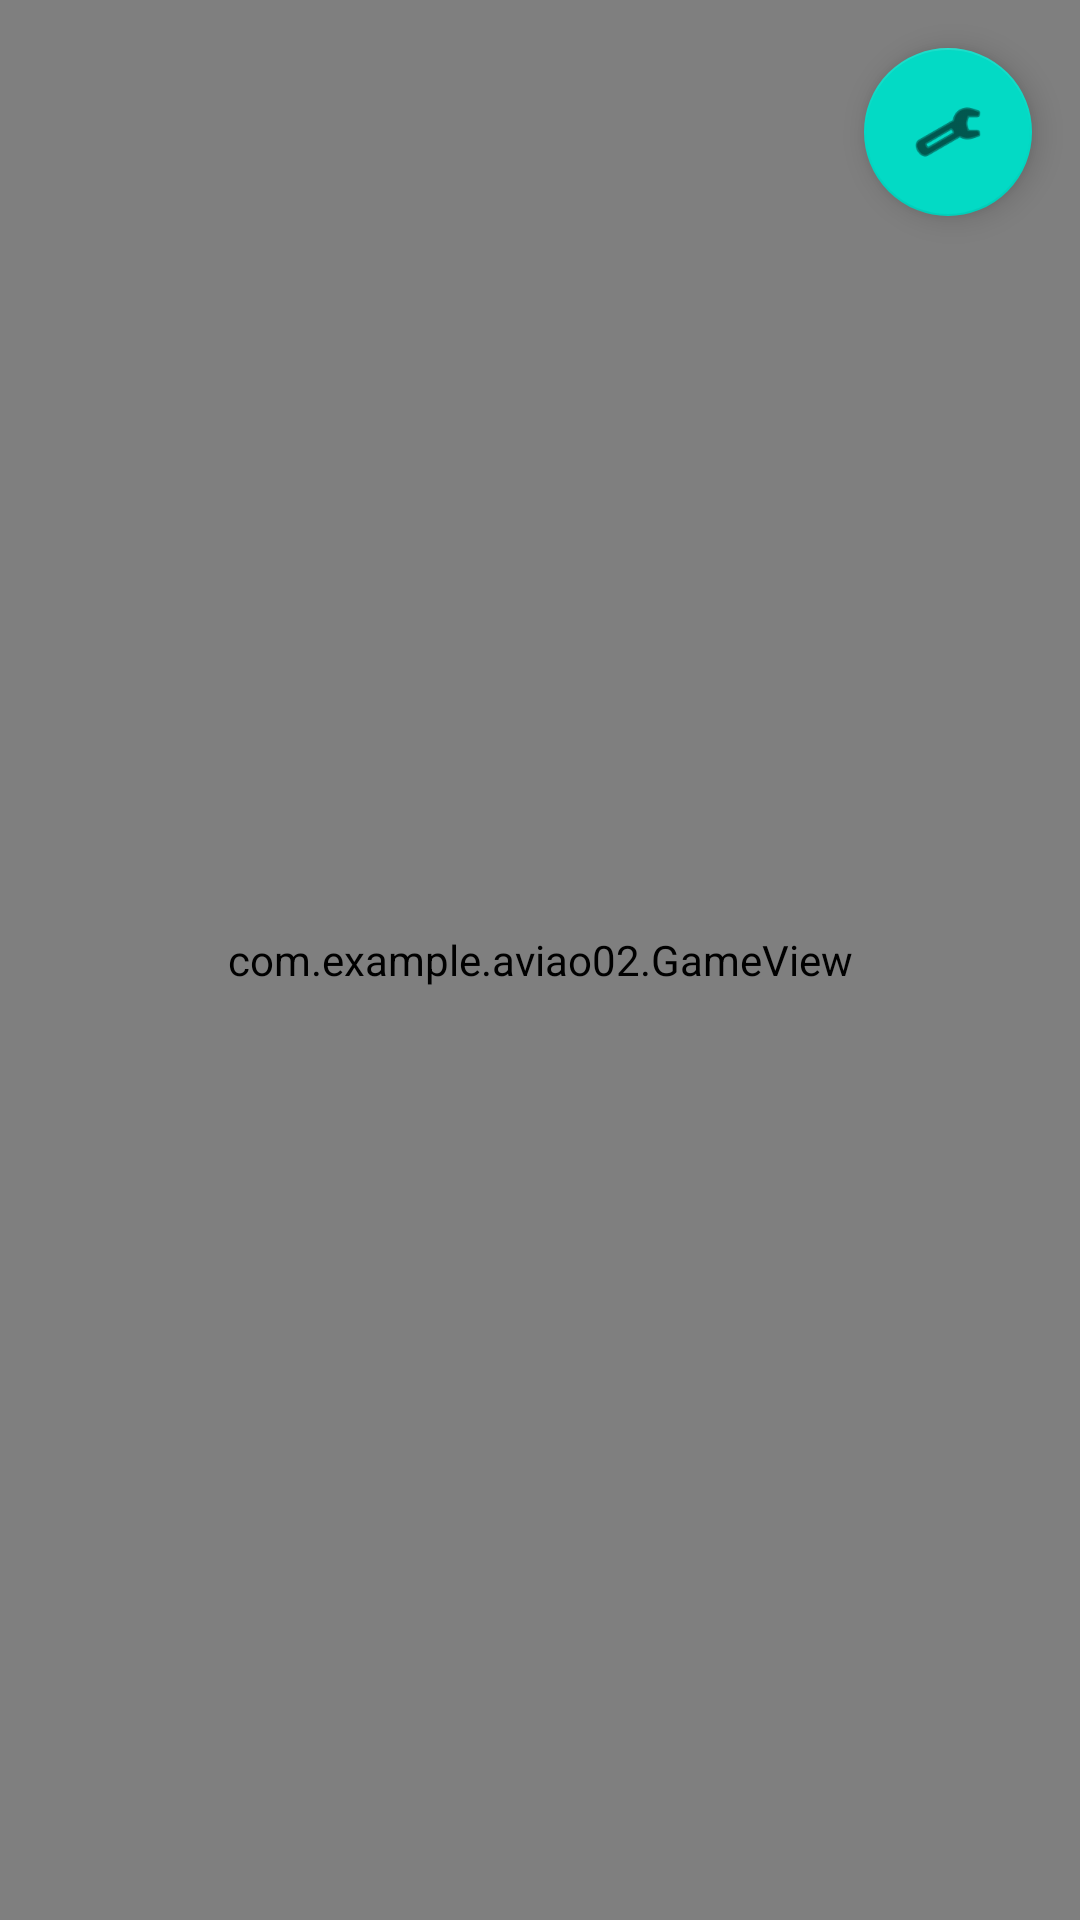

The Android layout XML behind this screen, and the referenced resources:
<!-- AndroidManifest.xml: application theme Theme.Aviao02 -->
<!-- res/layout/activity_game.xml -->
<FrameLayout xmlns:android="http://schemas.android.com/apk/res/android"
    android:id="@+id/root_layout"
    android:layout_width="match_parent"
    android:layout_height="match_parent">

    <com.example.aviao02.GameView
        android:id="@+id/game_view"
        android:layout_width="match_parent"
        android:layout_height="match_parent" />

    <com.google.android.material.floatingactionbutton.FloatingActionButton
        android:id="@+id/menu_button"
        android:layout_width="wrap_content"
        android:layout_height="wrap_content"
        android:layout_margin="16dp"
        android:layout_gravity="top|end"
        android:src="@android:drawable/ic_menu_manage"
        android:contentDescription="Abrir menu de pausa" />

    <FrameLayout
        android:id="@+id/pause_menu"
        android:layout_width="match_parent"
        android:layout_height="match_parent"
        android:visibility="gone"
        android:background="#80000000">

        <LinearLayout
            android:layout_width="wrap_content"
            android:layout_height="wrap_content"
            android:layout_gravity="center"
            android:orientation="vertical"
            android:background="#FFFFFF"
            android:padding="24dp"
            android:elevation="10dp"
            android:gravity="center">

            <TextView
                android:id="@+id/tv_paused"
                android:layout_width="wrap_content"
                android:layout_height="wrap_content"
                android:text="PAUSADO"
                android:textSize="24sp"
                android:textStyle="bold"
                android:textColor="#000000"
                android:layout_marginBottom="20dp"
                android:gravity="center" />

            <Button
                android:id="@+id/btn_resume"
                android:layout_width="wrap_content"
                android:layout_height="wrap_content"
                android:text="Continuar" />

            <Button
                android:id="@+id/btn_profile"
                android:layout_width="wrap_content"
                android:layout_height="wrap_content"
                android:text="Meu Perfil"
                android:layout_marginTop="12dp" />

            <Button
                android:id="@+id/btn_exit"
                android:layout_width="wrap_content"
                android:layout_height="wrap_content"
                android:text="Sair do Jogo"
                android:layout_marginTop="12dp" />
        </LinearLayout>
    </FrameLayout>
</FrameLayout>
<!-- resources referenced by this layout -->
<resources>
  <style name="Theme.Aviao02" parent="Theme.MaterialComponents.DayNight.DarkActionBar">
          
          <item name="colorPrimary">@color/purple_500</item>
          <item name="colorPrimaryVariant">@color/purple_700</item>
          <item name="colorOnPrimary">@color/white</item>
          
          <item name="colorSecondary">@color/teal_200</item>
          <item name="colorSecondaryVariant">@color/teal_700</item>
          <item name="colorOnSecondary">@color/black</item>
          
          <item name="android:statusBarColor">?attr/colorPrimaryVariant</item>
          
      </style>
  <!-- not gathered from this repository: default colours our renderer supplied (Android Studio template values) -->
  <color name="purple_500">#FF6200EE</color>
  <color name="purple_700">#FF3700B3</color>
  <color name="teal_200">#FF03DAC5</color>
  <color name="teal_700">#FF018786</color>
  <color name="black">#FF000000</color>
  <color name="white">#FFFFFFFF</color>
</resources>
